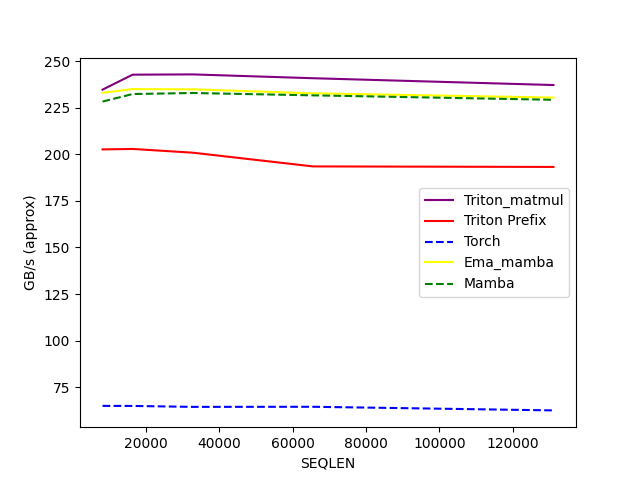

The file beside this chart, header and first rows:
SEQLEN, Triton_matmul, Triton Prefix, Torch, Ema_mamba, Mamba
8192, 234.8, 202.7, 64.91, 233.1, 228.4
16384, 242.8, 202.9, 64.88, 235.1, 232.4
32768, 243, 200.9, 64.37, 235, 233
65536, 240.9, 193.6, 64.43, 232.8, 231.7
131072, 237.3, 193.3, 62.48, 230.5, 229.4
